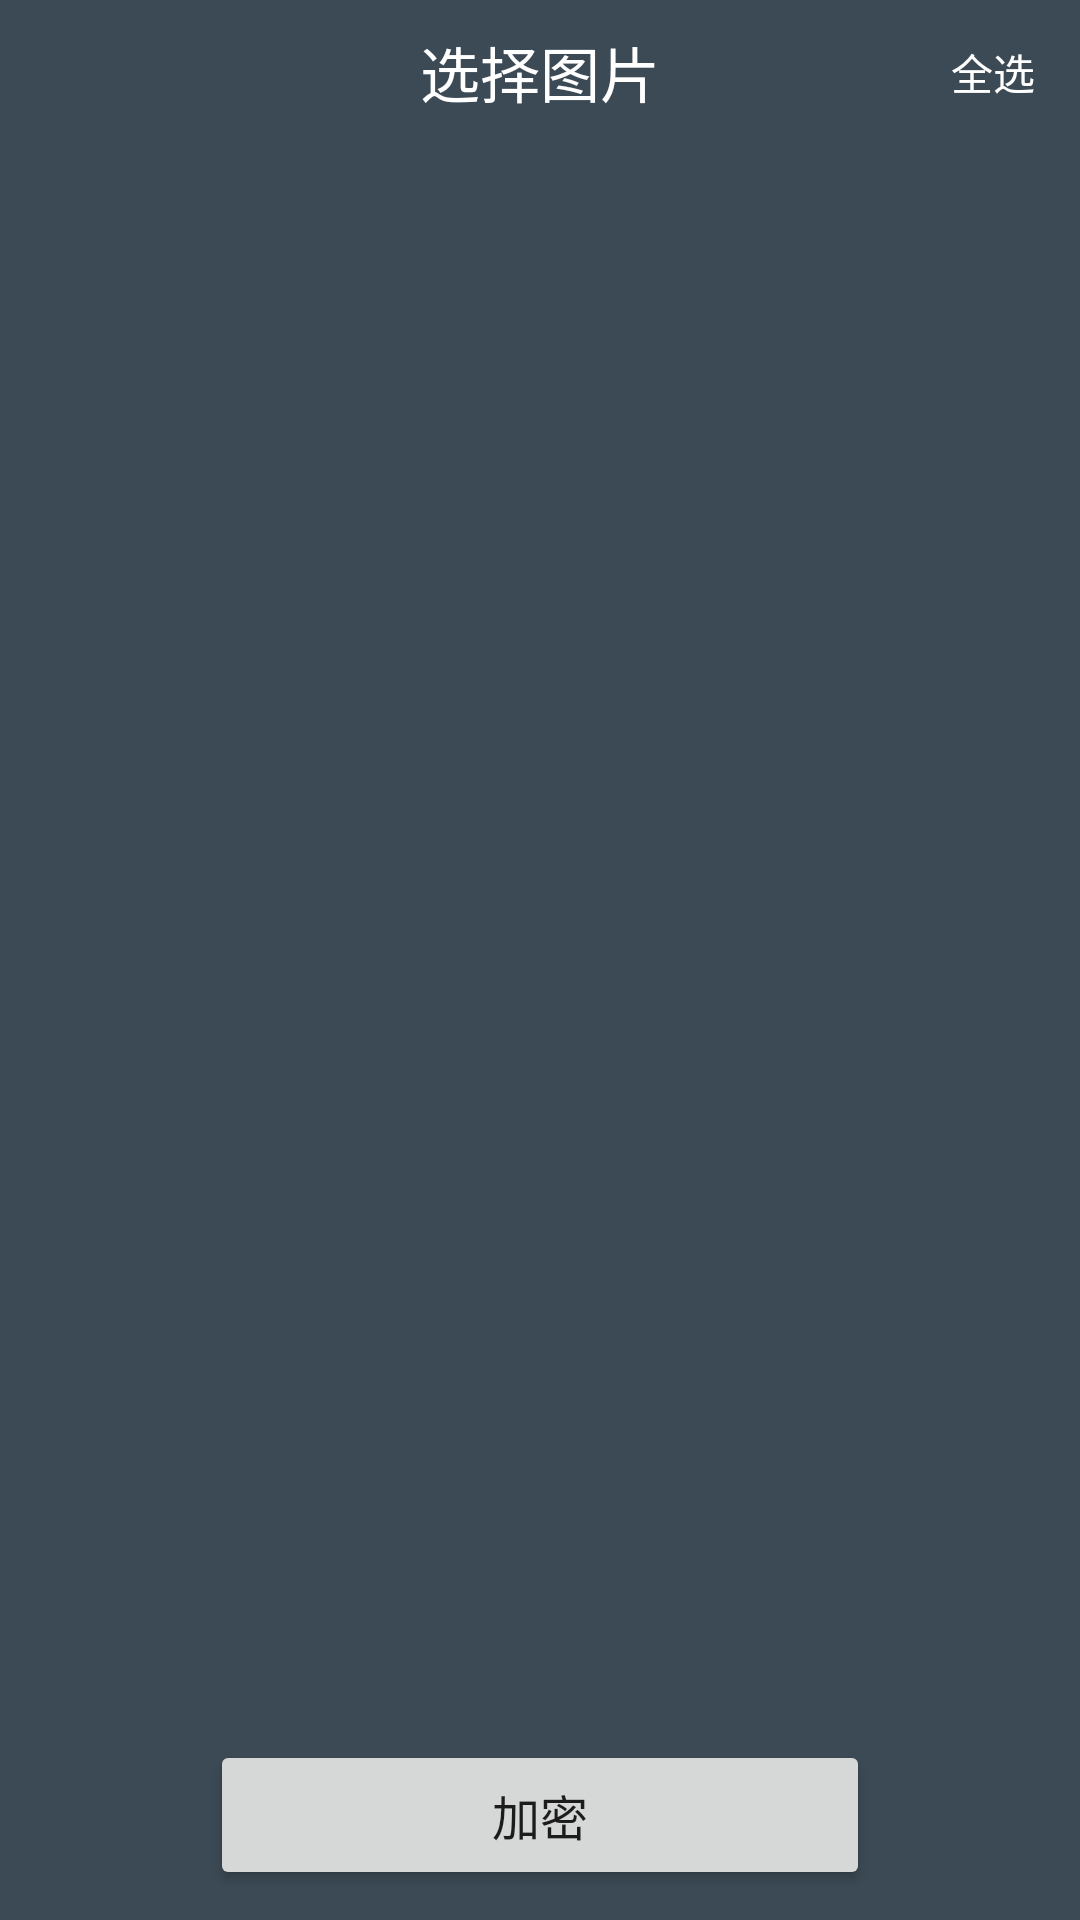

This screen was rendered from an Android layout file. Write that file and the resources it references.
<!-- AndroidManifest.xml: application theme AppBaseTheme -->
<!-- res/layout/activity_album.xml -->
<?xml version="1.0" encoding="utf-8"?>
<LinearLayout xmlns:android="http://schemas.android.com/apk/res/android"
              android:layout_width="match_parent"
              android:layout_height="match_parent"
              android:background="@color/lightblack"
              android:orientation="vertical">

    <RelativeLayout
        android:layout_width="match_parent"
        android:layout_height="48dp"
        android:background="@color/lightblack"
        android:gravity="center_vertical">

        <ImageButton
            android:id="@+id/button_back"
            android:layout_width="44dp"
            android:layout_height="match_parent"
            android:background="@drawable/selector0"
            android:onClick="onClick"
            android:src="@mipmap/button_back"/>

        <TextView
            android:id="@+id/title"
            android:layout_width="wrap_content"
            android:layout_height="wrap_content"
            android:layout_centerInParent="true"
            android:text="@string/select_photo"
            android:textColor="@color/white"
            android:textSize="20sp"/>

        <CheckBox
            android:id="@+id/checkbox_select_all"
            android:layout_width="wrap_content"
            android:layout_height="wrap_content"
            android:layout_alignParentEnd="true"
            android:layout_centerVertical="true"
            android:layout_marginEnd="15dp"
            android:button="@null"
            android:clickable="true"
            android:onClick="onClick"
            android:text="@string/select_all"
            android:textColor="@color/white"/>
    </RelativeLayout>


    <FrameLayout
        android:layout_width="match_parent"
        android:layout_height="match_parent">

        <GridView
            android:id="@+id/album_GridView"
            android:layout_width="match_parent"
            android:layout_height="match_parent"
            android:horizontalSpacing="2dp"
            android:numColumns="4"
            android:verticalSpacing="2dp"/>

        <Button
            android:id="@+id/button_add"
            android:layout_width="match_parent"
            android:layout_height="50dp"
            android:layout_gravity="bottom"
            android:layout_marginBottom="10dp"
            android:layout_marginEnd="70dp"
            android:layout_marginStart="70dp"
            android:onClick="onClick"
            android:text="@string/encrypt"
            android:textSize="16sp"/>

    </FrameLayout>

</LinearLayout>
<!-- resources referenced by this layout -->
<resources>
  <color name="lightblack">#3C4A55</color>
  <color name="white"> #FFFFFF</color>
  <string name="encrypt">加密</string>
  <string name="select_all">全选</string>
  <string name="select_photo">选择图片</string>
  <style name="AppBaseTheme" parent="Theme.AppCompat.DayNight.NoActionBar">
          
          
          <item name="colorPrimary">@color/lightblack</item>
          <item name="colorPrimaryDark">@color/lightblack</item>
          <item name="colorAccent">@color/colorAccent</item>
      </style>
  <color name="colorAccent">#FF4081</color>
</resources>
